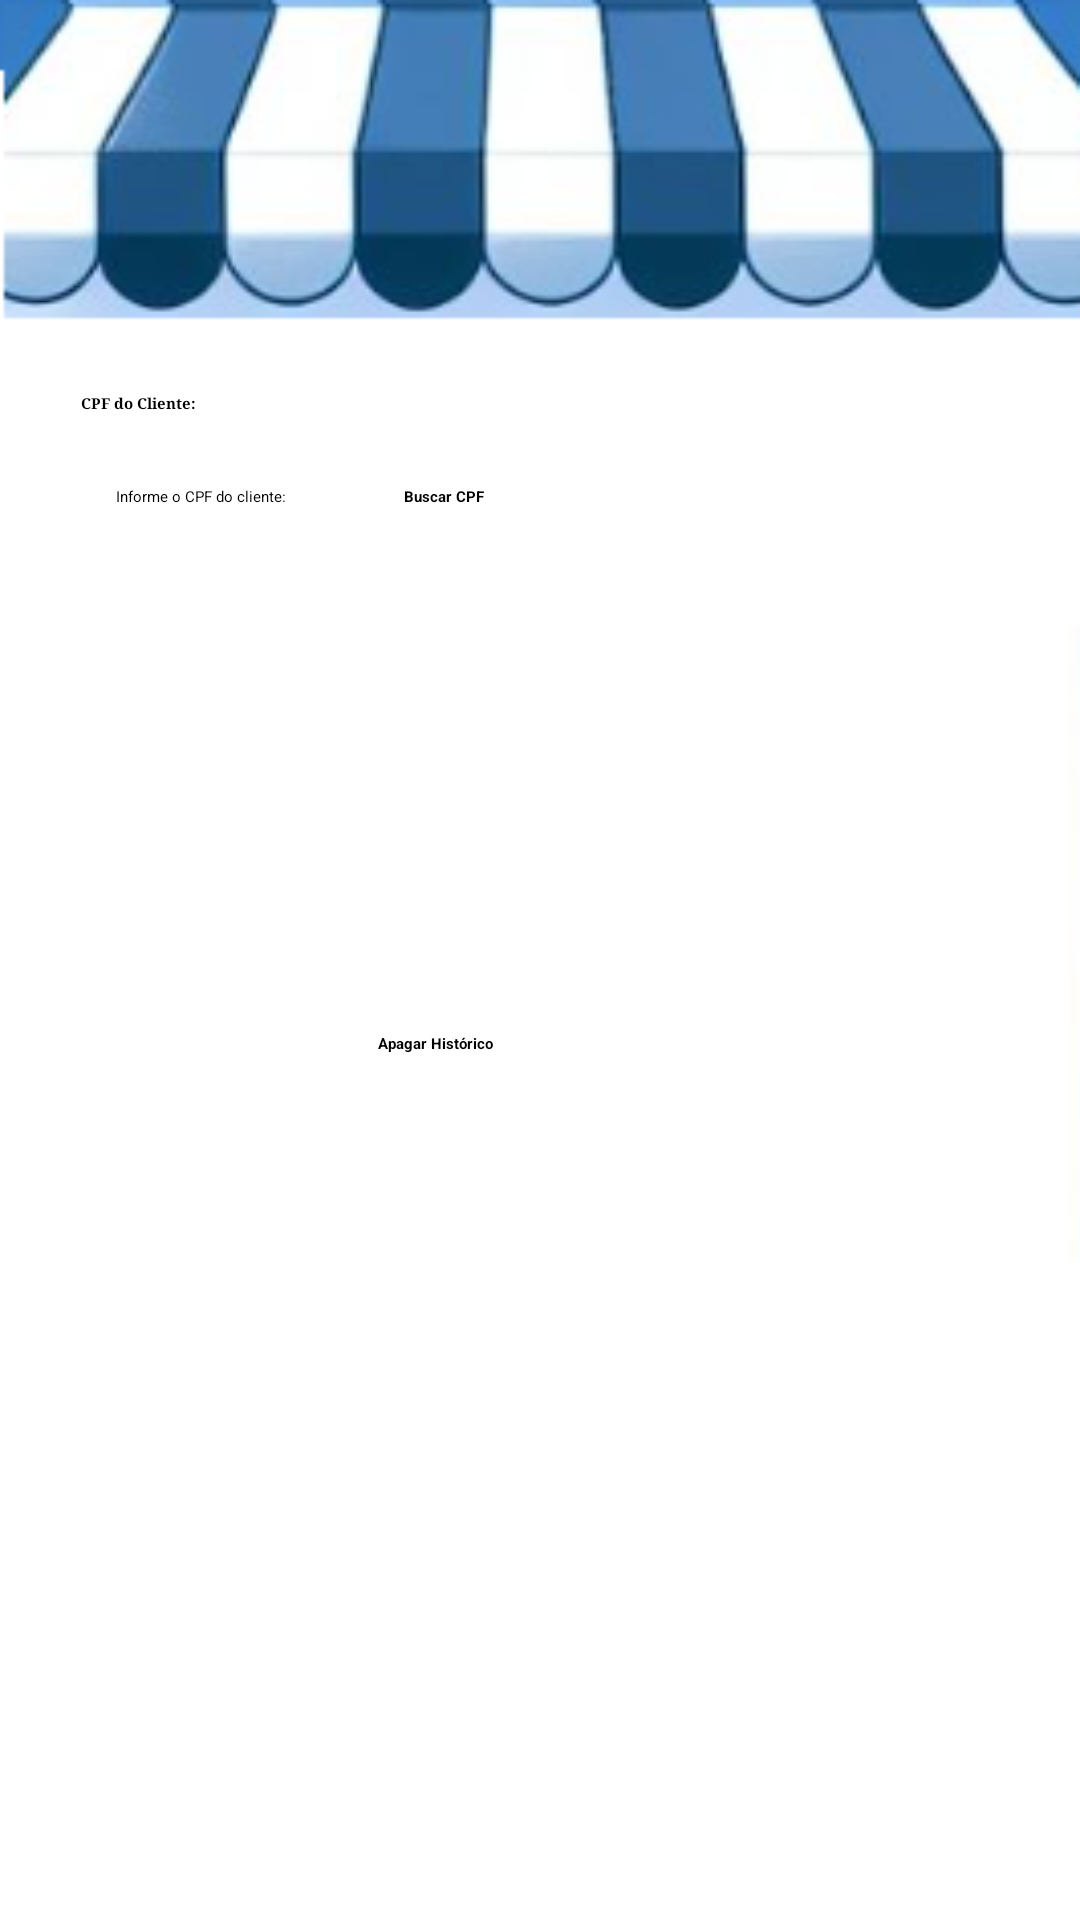

This screen was rendered from an Android layout file. Write that file and the resources it references.
<!-- AndroidManifest.xml: application theme Theme.Retrofit -->
<!-- res/layout/activity_limpa_historico.xml -->
<?xml version="1.0" encoding="utf-8"?>
<androidx.constraintlayout.widget.ConstraintLayout xmlns:android="http://schemas.android.com/apk/res/android"
    xmlns:app="http://schemas.android.com/apk/res-auto"
    xmlns:tools="http://schemas.android.com/tools"
    android:id="@+id/main"
    android:layout_width="match_parent"
    android:layout_height="match_parent"
    android:background="@drawable/tela2"
    tools:context=".views.LimpaHistorico">

    <androidx.appcompat.widget.Toolbar
        android:id="@+id/toolbarLimpaHistorico"
        android:layout_width="411dp"
        android:layout_height="63dp"
        android:background="?attr/colorPrimary"
        android:minHeight="?attr/actionBarSize"
        android:theme="?attr/actionBarTheme"
        android:visibility="visible"
        app:layout_constraintEnd_toEndOf="parent"
        app:layout_constraintStart_toStartOf="parent"
        app:layout_constraintTop_toTopOf="parent"
        app:popupTheme="@style/ThemeOverlay.AppCompat.Light"
        app:titleTextAppearance="@style/CustomToolbarTitleText" />

    <TextView
        android:id="@+id/txtViewCpfClienteLimparHistorico"
        android:layout_width="wrap_content"
        android:layout_height="wrap_content"
        android:layout_marginStart="12dp"
        android:layout_marginTop="68dp"
        android:text="CPF do Cliente:"
        android:textStyle="bold"
        android:typeface="serif"
        app:layout_constraintEnd_toEndOf="parent"
        app:layout_constraintHorizontal_bias="0.048"
        app:layout_constraintStart_toStartOf="parent"
        app:layout_constraintTop_toBottomOf="@+id/toolbarLimpaHistorico" />

    <EditText
        android:id="@+id/txtGetCpfClienteLimparHistorico"
        android:layout_width="wrap_content"
        android:layout_height="48dp"
        android:layout_marginTop="24dp"
        android:ems="10"
        android:hint="Informe o CPF do cliente:"
        android:textColor="#FF000000"
        android:inputType="number"
        app:layout_constraintEnd_toEndOf="parent"
        app:layout_constraintHorizontal_bias="0.129"
        app:layout_constraintStart_toStartOf="parent"
        app:layout_constraintTop_toBottomOf="@+id/txtViewCpfClienteLimparHistorico" />

    <Button
        android:id="@+id/btnLimparHistoricoLimparHistorico"
        android:layout_width="140dp"
        android:layout_height="60dp"
        android:layout_marginTop="108dp"
        android:backgroundTint="#DC0202"
        android:drawableLeft="@drawable/baseline_delete_forever_24"
        android:drawablePadding="8dp"
        android:fontFamily="sans-serif"
        android:gravity="center_vertical"
        android:paddingStart="16dp"
        android:paddingEnd="16dp"
        android:text="Apagar Histórico"
        android:textStyle="bold"
        android:typeface="serif"
        app:layout_constraintEnd_toEndOf="parent"
        app:layout_constraintStart_toStartOf="parent"
        app:layout_constraintTop_toBottomOf="@+id/txtGetCpfClienteLimparHistorico" />

    <Button
        android:id="@+id/btnBuscaCpfClienteLimparHistorico"
        android:layout_width="wrap_content"
        android:layout_height="wrap_content"
        android:layout_marginStart="20dp"
        android:layout_marginTop="24dp"
        android:fontFamily="sans-serif"
        android:text="Buscar CPF"
        android:textStyle="bold"
        android:typeface="serif"
        android:drawableLeft="@drawable/baseline_search_24"
        android:drawablePadding="8dp"
        android:gravity="center_vertical"
        android:paddingStart="16dp"
        android:paddingEnd="16dp"
        app:layout_constraintStart_toEndOf="@+id/txtGetCpfClienteLimparHistorico"
        app:layout_constraintTop_toBottomOf="@+id/txtViewCpfClienteLimparHistorico" />
</androidx.constraintlayout.widget.ConstraintLayout>
<!-- resources referenced by this layout -->
<resources>
  <!-- drawable tela2: png bitmap (drawable, 36685 bytes) -->
  <style name="CustomToolbarTitleText" parent="TextAppearance.AppCompat.Widget.ActionBar.Title">
          <item name="android:textSize">20sp</item>
          <item name="android:textColor">@android:color/white</item>
          <item name="android:fontFamily">@font/ultra</item>
      </style>
</resources>
